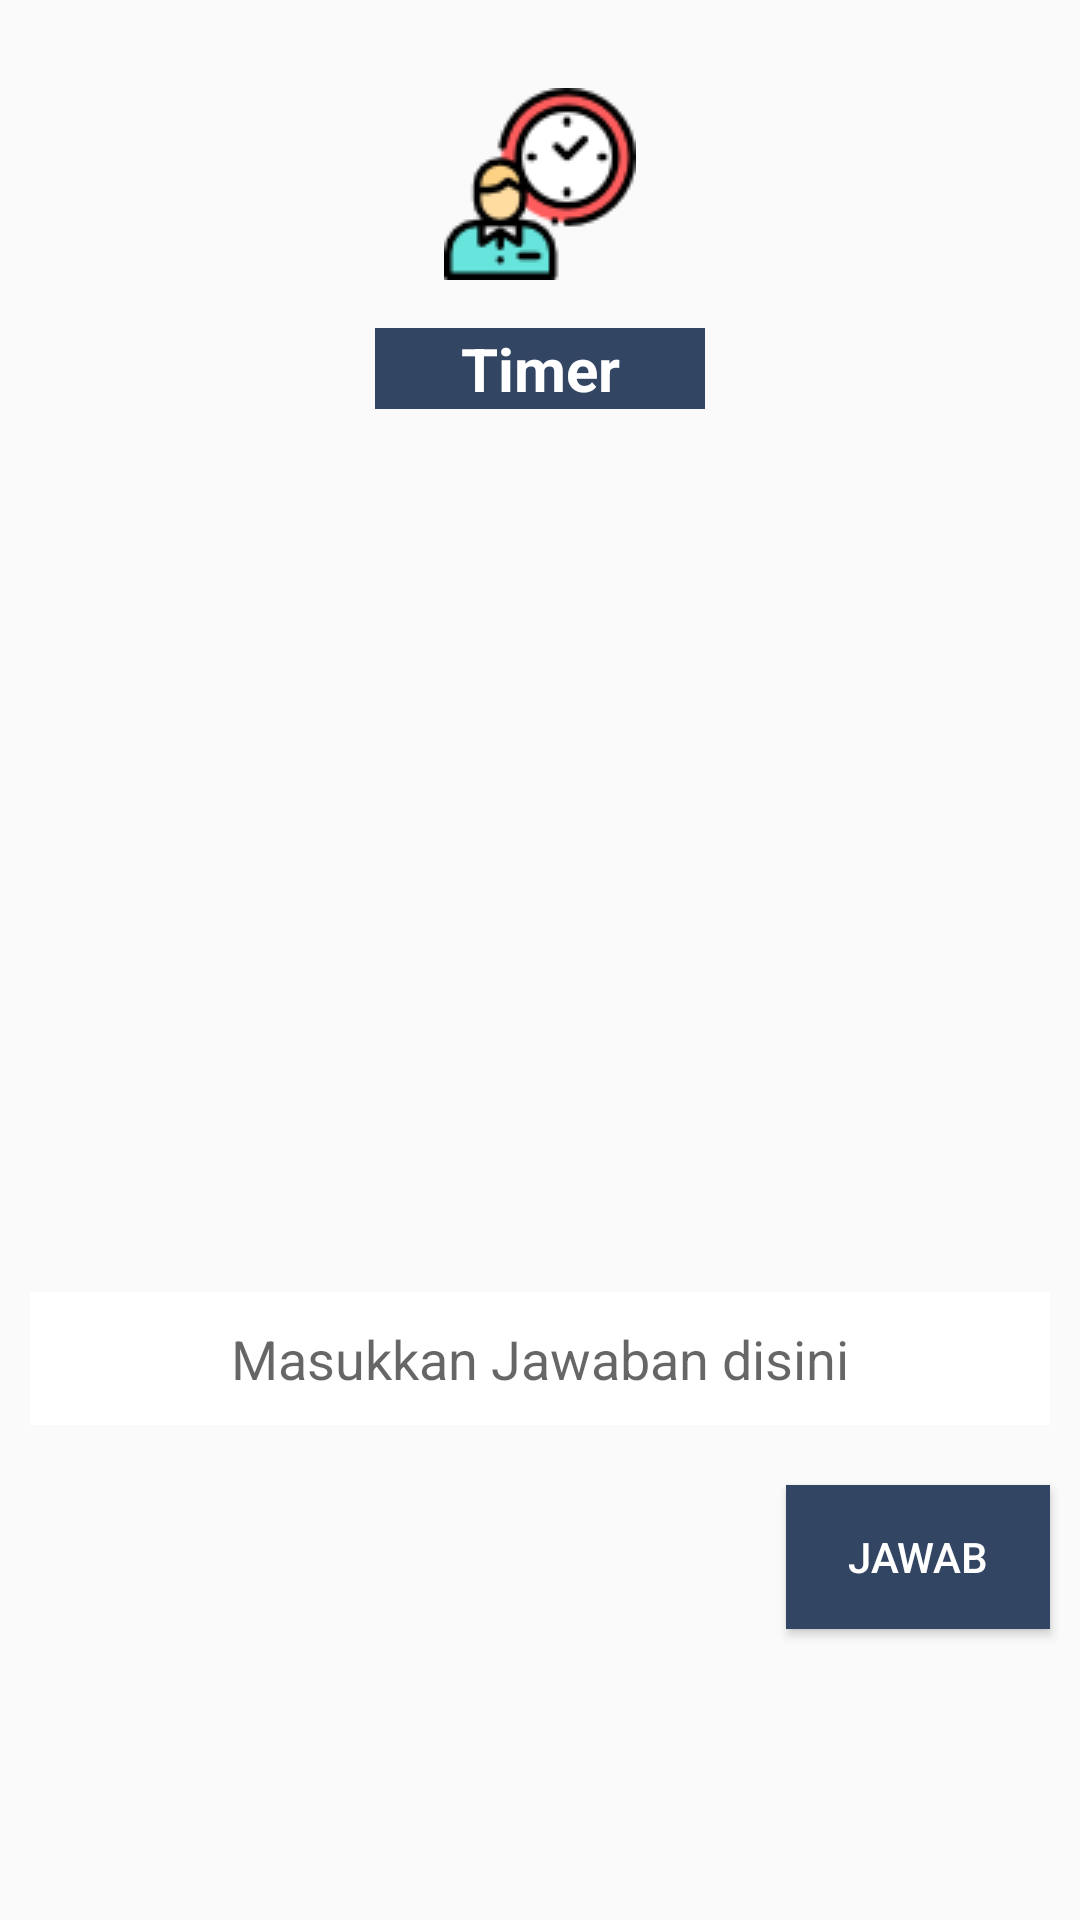

Produce the Android XML layout that renders to this screen, including the resource entries it uses.
<!-- AndroidManifest.xml: application theme SoalPilGanConfirm -->
<!-- res/layout/activity_soal_essay.xml -->
<?xml version="1.0" encoding="utf-8"?>
<ScrollView
    xmlns:android="http://schemas.android.com/apk/res/android"
android:layout_width="fill_parent"
    android:layout_height="fill_parent"
    >
<LinearLayout xmlns:android="http://schemas.android.com/apk/res/android"
    xmlns:app="http://schemas.android.com/apk/res-auto"
    xmlns:tools="http://schemas.android.com/tools"
    android:layout_width="match_parent"
    android:layout_height="match_parent"
android:orientation="vertical"
    tools:context=".soal.SoalEssay">
    <LinearLayout
        android:id="@+id/lineSkor2"
        android:layout_width="wrap_content"
        android:layout_height="wrap_content"
        android:layout_alignParentRight="true"
        android:visibility="invisible"
        >

        <TextView
            android:layout_width="wrap_content"
            android:layout_height="wrap_content"
            android:text="NILAI : "
            android:textColor="#000"
            android:textSize="22sp"/>

        <TextView
            android:id="@+id/tvSkor2"
            android:layout_width="50dp"
            android:layout_height="wrap_content"
            android:text="0"
            android:textColor="#000"
            android:textSize="22sp"/>
    </LinearLayout>

    <ImageView
        android:layout_width="wrap_content"
        android:layout_height="wrap_content"
        android:src="@drawable/timer"
        android:layout_gravity="center"
        android:layout_marginBottom="16dp"
        />
    <TextView
        android:layout_width="110dp"
        android:textAlignment="center"
        android:layout_height="wrap_content"
        android:textStyle="bold"
        android:textColor="#fff"
        android:textSize="20sp"
        android:background="@color/colorPrimary2"
        android:text="Timer"
        android:id="@+id/txt_timer_essay"
        android:layout_gravity="center"
        />

    <LinearLayout
        android:id="@+id/lineGambar"
        android:layout_width="match_parent"
        android:layout_height="wrap_content"
        android:layout_below="@id/lineSkor2"
        android:layout_margin="10dp"
        android:orientation="vertical">

        <ImageView
            android:id="@+id/ivGambar"
            android:layout_width="match_parent"
            android:layout_height="230dp"/>
        <TextView
            android:layout_marginTop="10dp"
            android:id="@+id/tvSoal2"
            android:layout_width="match_parent"
            android:layout_height="wrap_content"
            android:gravity="center"
            android:textSize="18sp"/>
    </LinearLayout>

    <EditText
        android:id="@+id/edtJawaban"
        android:layout_width="match_parent"
        android:layout_height="wrap_content"
        android:layout_below="@id/lineGambar"
        android:layout_margin="10dp"
        android:background="#fff"
        android:gravity="center"
        android:hint="Masukkan Jawaban disini"
        android:padding="10dp"
        android:textSize="18sp"
        android:inputType="text"/>

    <Button
        android:id="@+id/btnSubmit2"
        android:layout_width="wrap_content"
        android:layout_height="wrap_content"
      android:layout_gravity="right"
        android:layout_below="@id/edtJawaban"
        android:layout_margin="10dp"
        android:text="Jawab"
        android:textColor="#fff"
        android:background="@color/colorPrimary2"/>

</LinearLayout></ScrollView>
<!-- resources referenced by this layout -->
<resources>
  <color name="colorPrimary2">#324663</color>
  <!-- drawable timer: png bitmap (drawable, 3949 bytes) -->
  <style name="SoalPilGanConfirm" parent="Theme.AppCompat.Light.DarkActionBar">
          
          <item name="colorPrimary">@color/colorPrimary2</item>
          <item name="colorPrimaryDark">@color/colorPrimaryDark2</item>
          <item name="colorAccent">@color/colorAccent2</item>
      </style>
  <color name="colorPrimaryDark2">#25354b</color>
  <color name="colorAccent2">#FF4081</color>
</resources>
